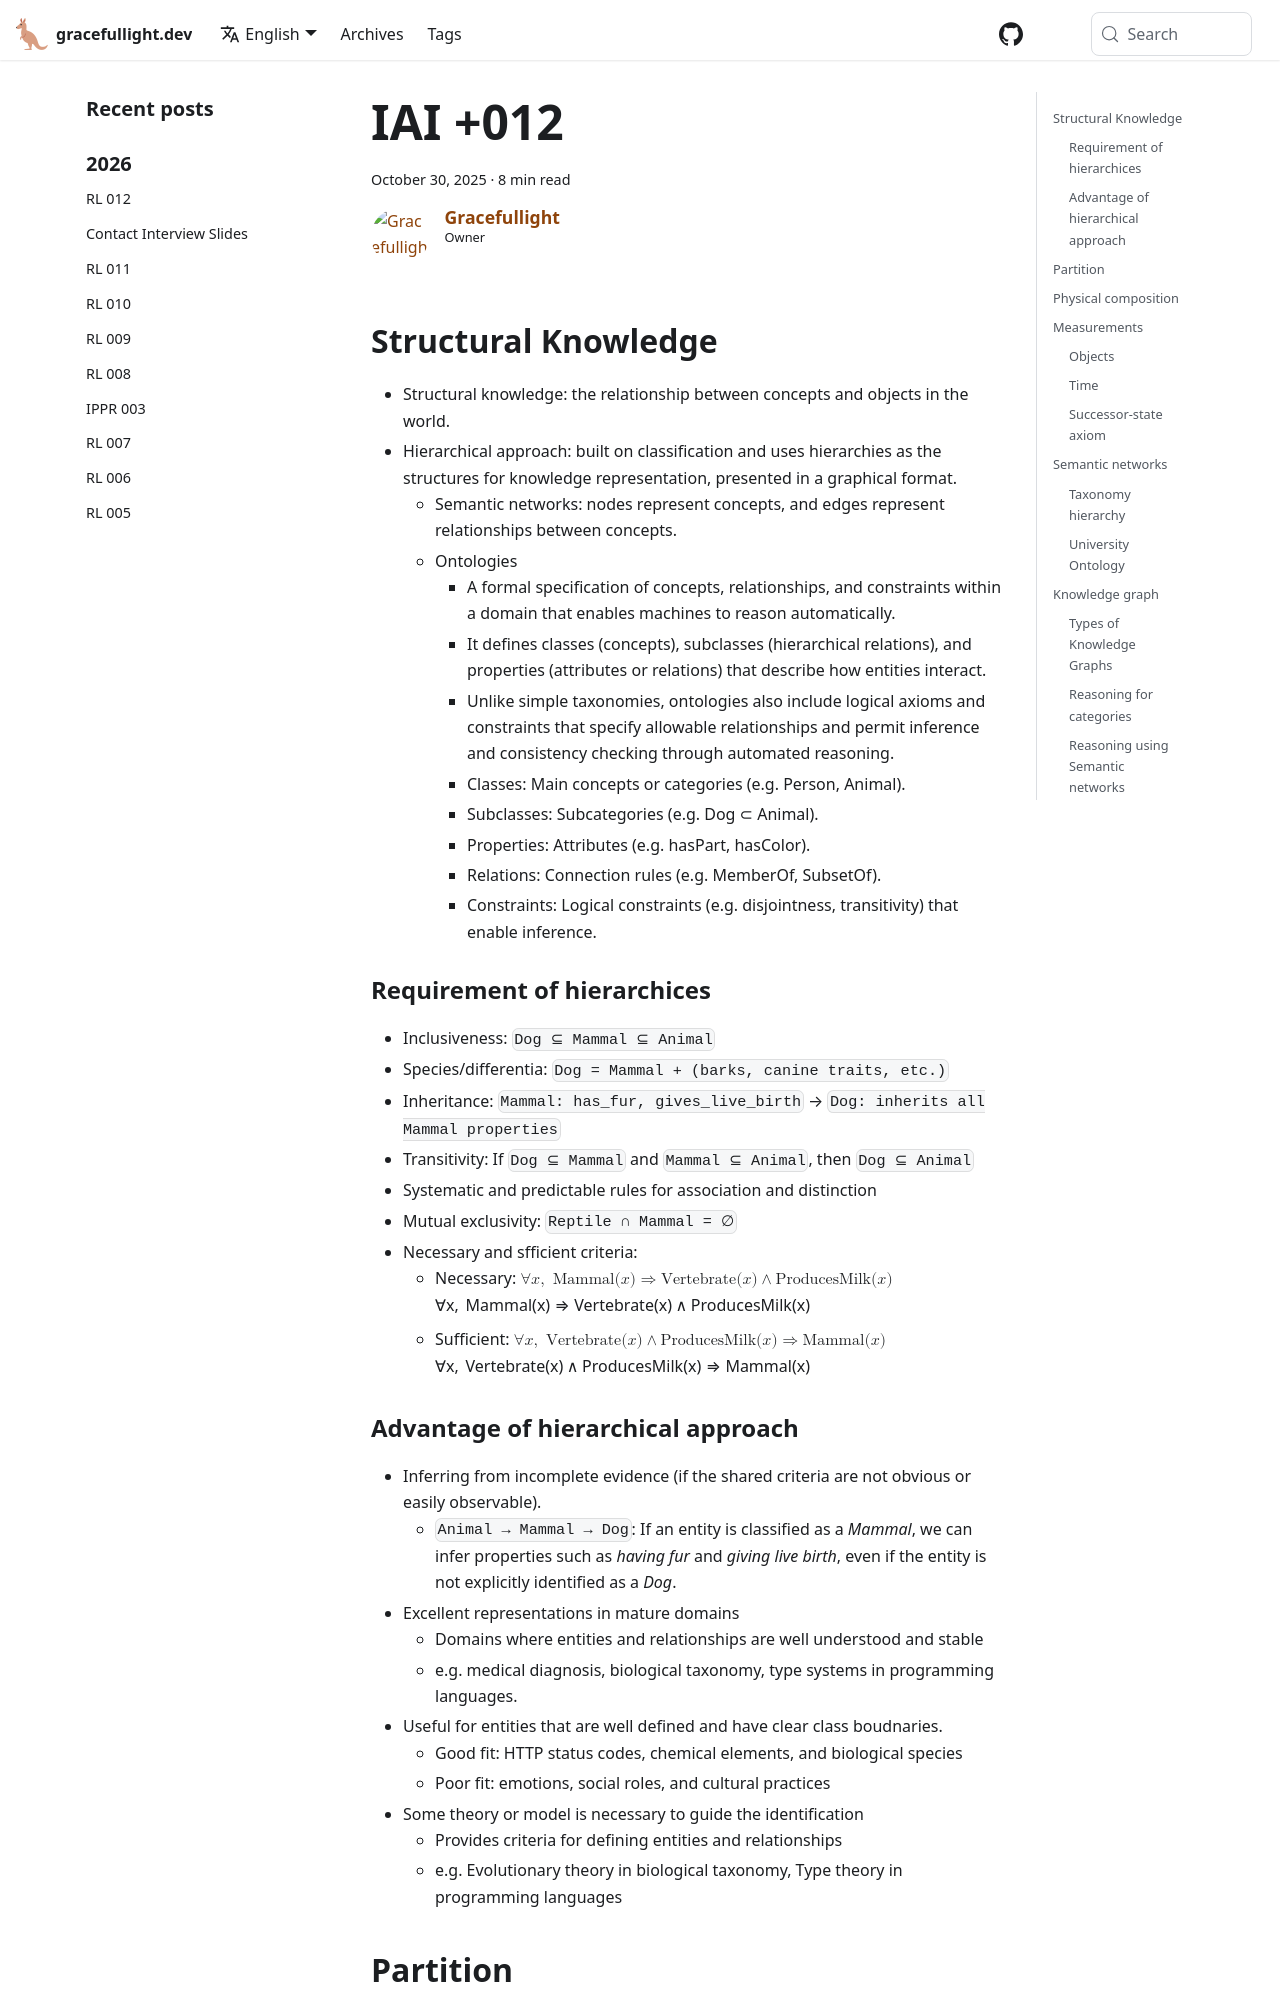

repository: gracefullight/gracefullight.github.io · page: 2025/10/30/introduction-to-ai-012/index.html · generator: docusaurus

---
title: IAI +012
date: 2025-10-30T17:43:08.973+11:00
description: IAI +012
authors: me
tags:
  - iai
---

## Structural Knowledge

- Structural knowledge: the relationship between concepts and objects in the world.
- Hierarchical approach: built on classification and uses hierarchies as the structures for knowledge representation, presented in a graphical format.
  - Semantic networks: nodes represent concepts, and edges represent relationships between concepts.
  - Ontologies
    - A formal specification of concepts, relationships, and constraints within a domain that enables machines to reason automatically.
    - It defines classes (concepts), subclasses (hierarchical relations), and properties (attributes or relations) that describe how entities interact.
    - Unlike simple taxonomies, ontologies also include logical axioms and constraints that specify allowable relationships and permit inference and consistency checking through automated reasoning.
    - Classes: Main concepts or categories (e.g. Person, Animal).
    - Subclasses: Subcategories (e.g. Dog ⊂ Animal).
    - Properties: Attributes (e.g. hasPart, hasColor).
    - Relations: Connection rules (e.g. MemberOf, SubsetOf).
    - Constraints: Logical constraints (e.g. disjointness, transitivity) that enable inference.

### Requirement of hierarchices

- Inclusiveness: `Dog ⊆ Mammal ⊆ Animal`
- Species/differentia: `Dog = Mammal + (barks, canine traits, etc.)`
- Inheritance: `Mammal: has_fur, gives_live_birth` → `Dog: inherits all Mammal properties`
- Transitivity: If `Dog ⊆ Mammal` and `Mammal ⊆ Animal`, then `Dog ⊆ Animal`
- Systematic and predictable rules for association and distinction
- Mutual exclusivity: `Reptile ∩ Mammal = ∅`
- Necessary and sfficient criteria:
  - Necessary: $\forall x,\ \text{Mammal}(x) \Rightarrow \text{Vertebrate}(x) \land \text{ProducesMilk}(x)$
  - Sufficient: $\forall x,\ \text{Vertebrate}(x) \land \text{ProducesMilk}(x) \Rightarrow \text{Mammal}(x)$
